6-way image classification set "data" from GitHub (gokul028h/sugarcane_disease); label vocabulary: bacterial blights, healthy, mosaic, red rot, rust, yellow.

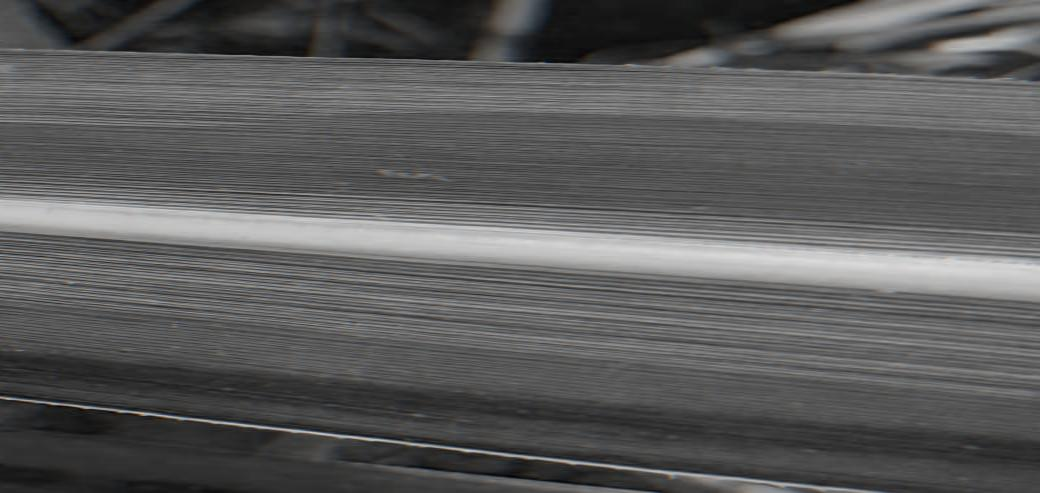
Label: healthy

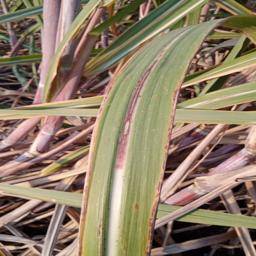
Label: red rot

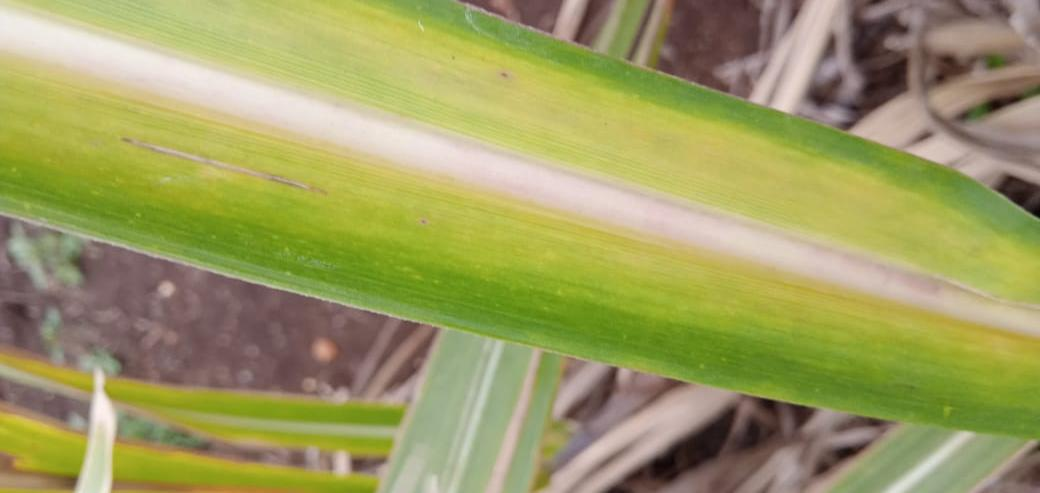
Label: yellow

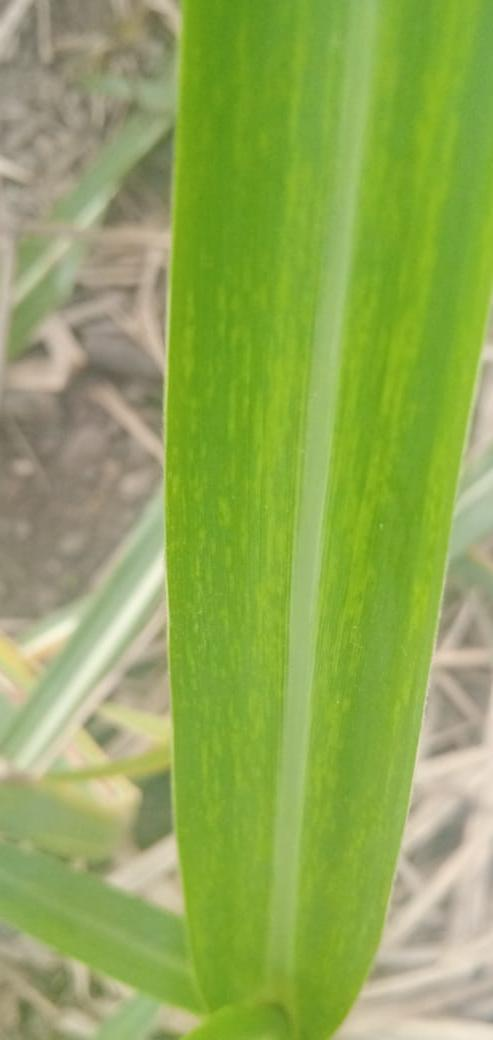
Label: mosaic

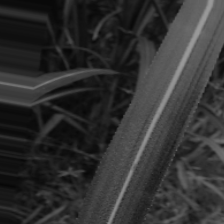
Label: bacterial blights

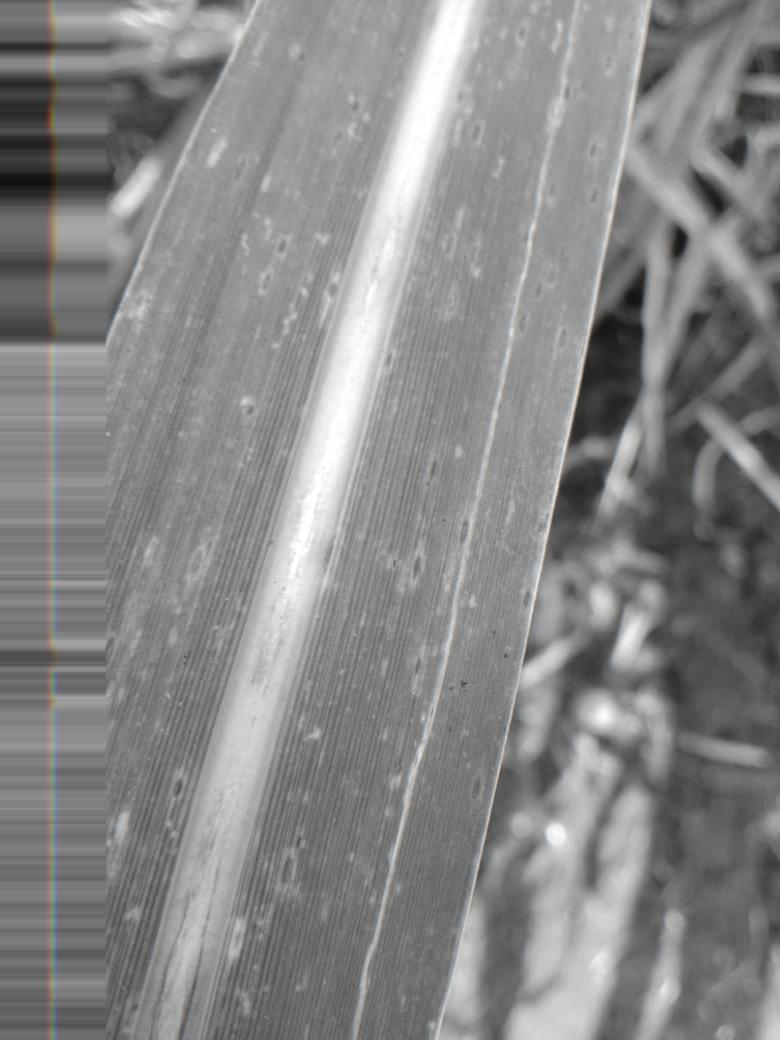
Label: rust
